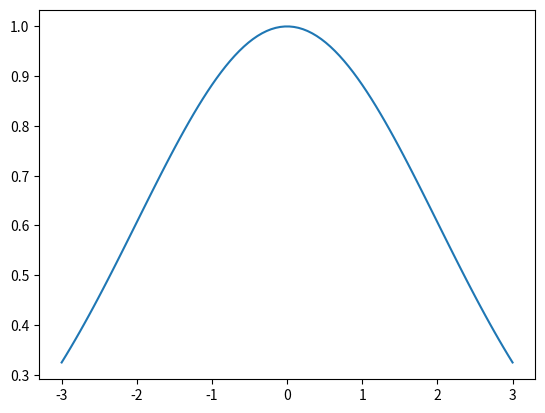

Source code (Python):
'''
Script containing 1D kernel objects, used in constructing emulators. For sparse
grids we only consider product kernels, hence 1D kernels are sufficient.
'''

## PACKAGES ##

import numpy as np

class maternKernel:
	'''
	1D Matern kernel object.
	'''

	def __init__(
		self,
		nu,
		lengthscale,
		sigma: float = 1
	):
		
		# Save parameters to object.
		self.nu = nu
		self.lengthscale = lengthscale
		self.sigma = sigma

		# Initilaise parameterisation of kernel object.
		self.construct(nu)

	def construct(
		self,
		nu
	):
		'''
		Parameterise Matern kernel for use in call function.

		Args:
			nu: Int, smoothness parameter.
			lengthscale: Float, lengthscale parameter.
		'''
	
		# Explicitly define common kernels.
		if nu == 0.5:
			def unscaled_kernel(dist):
				'''
				Unscaled 1D Matern 1/2 kernel (or exponential kernel).
				'''
				return np.exp(-dist/self.lengthscale)

		elif nu == 1.5:
			def unscaled_kernel(dist):
				'''
				Unscaled 1D Matern 3/2 kernel.
				'''
				return (1 + np.sqrt(3)*dist/self.lengthscale)\
					*np.exp(-np.sqrt(3)*dist/self.lengthscale)

		elif nu == 'inf':
			def unscaled_kernel(dist):
				'''
				Unscaled 1D squared exponential / Gaussian kernel.
				'''
				return np.exp(-(dist/self.lengthscale)**2/2)
		
		# General (more expensive) formula for half-integer nu Matern kernels.
		# [IMPLEMENT]
		else:
			pass

		self.unscaled_kernel = unscaled_kernel

	def __call__(
		self,
		arg1,
		arg2,
		scaling = False
	):
		# Stationary kernel; function of distance of arguments.
		dist = abs(arg1 - arg2)
		# Choose to scale with variance or not (default is no scaling, as
		# variance is accounted for in MaternPSGEmulator.
		if scaling == False:
			return self.unscaled_kernel(dist)
		elif scaling == True:
			return self.sigma**2 * self.unscaled_kernel(dist)

if __name__ == '__main__':
	
	## PACKAGES ##
	import matplotlib.pyplot as plt

	def main():
		'''
		Construct Matern kernel object given parameterisation and plot kernel
		with a single argument fixed at zero.
		'''
		
		# Kernel parameters.
		nu = 'inf'
		sigma = 2
		lengthscale = 3

# Plotting parameters.
		resolution = 100
		start = -3
		stop = 3

		# Function.
		maternKernelObject = maternKernel(nu, sigma, lengthscale)
		x_array = np.linspace(start, stop, resolution)
		zero_array = np.zeros(resolution)

		# Plotting.
		fig, ax = plt.subplots()
		plt.plot(x_array, maternKernelObject(x_array, zero_array))
		plt.show()

	main()
